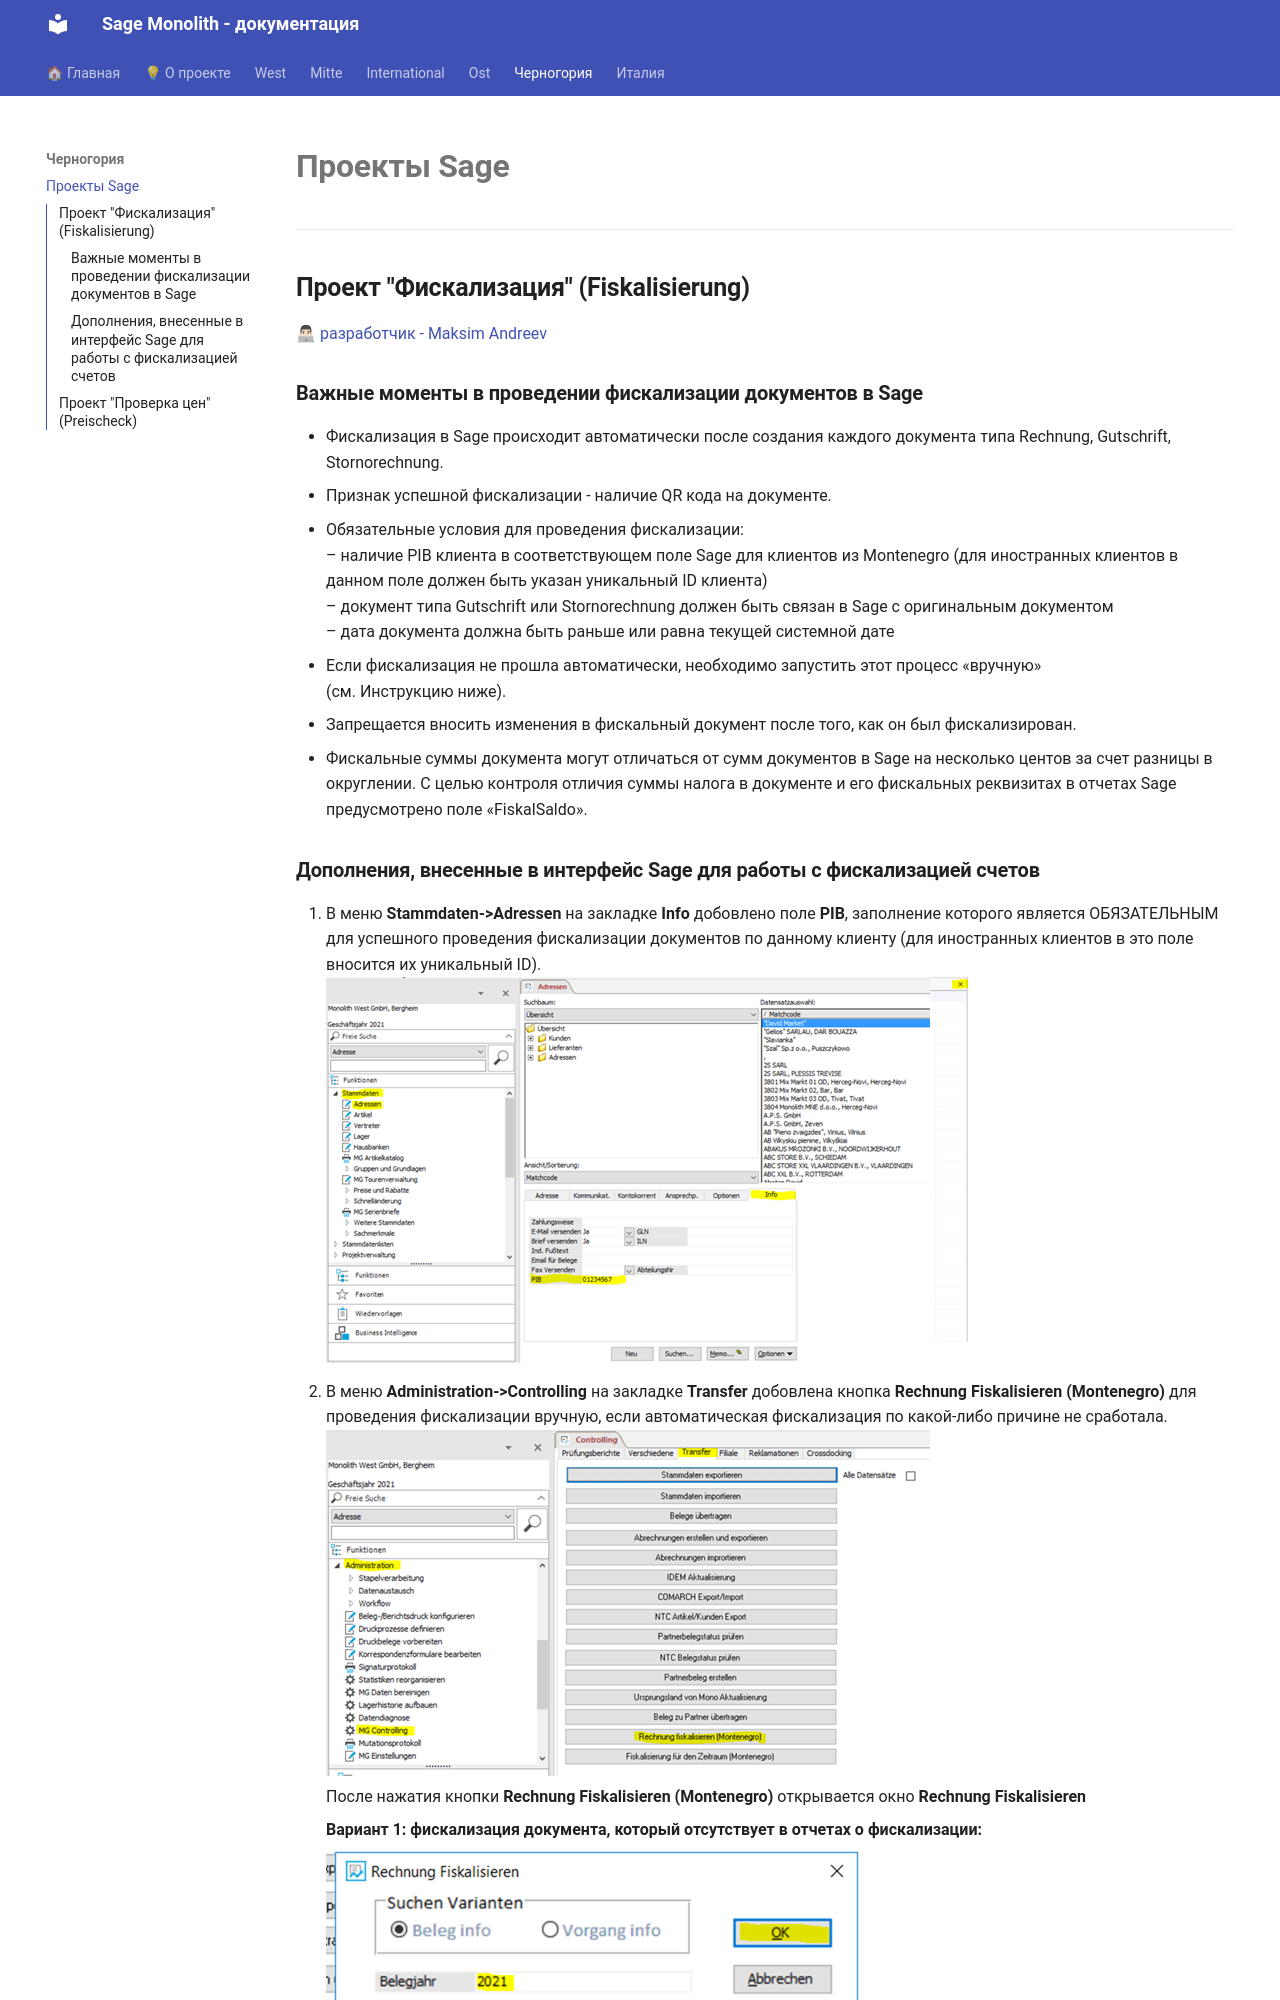

repository: maksimandreevblr/sagedocsmg · page: montenegro/index.html · generator: mkdocs

# **Проекты Sage**
---
## **Проект "Фискализация" (Fiskalisierung)**  
👨🏻💻 [разработчик - Maksim Andreev](../about/#maksim-andreev)  
### **Важные моменты в проведении фискализации документов в Sage**
* Фискализация в Sage происходит автоматически после создания каждого документа типа Rechnung, Gutschrift, Stornorechnung.  
* Признак успешной фискализации - наличие QR кода на документе.  
* Обязательные условия для проведения фискализации:  
– наличие PIB клиента в соответствующем поле Sage для клиентов из Montenegro (для иностранных клиентов в данном поле должен быть указан уникальный ID клиента)  
–  документ типа Gutschrift или Stornorechnung должен быть связан в Sage с оригинальным документом  
–  дата документа должна быть раньше или равна текущей системной дате  
* Если фискализация не прошла автоматически, необходимо запустить этот процесс «вручную»  
(см. Инструкцию ниже).  
* Запрещается вносить изменения в фискальный документ после того, как он был фискализирован.  
* Фискальные суммы документа могут отличаться от сумм документов в Sage на несколько центов за счет разницы в округлении. С целью контроля отличия суммы налога в документе и его фискальных реквизитах в отчетах Sage предусмотрено поле «FiskalSaldo».
